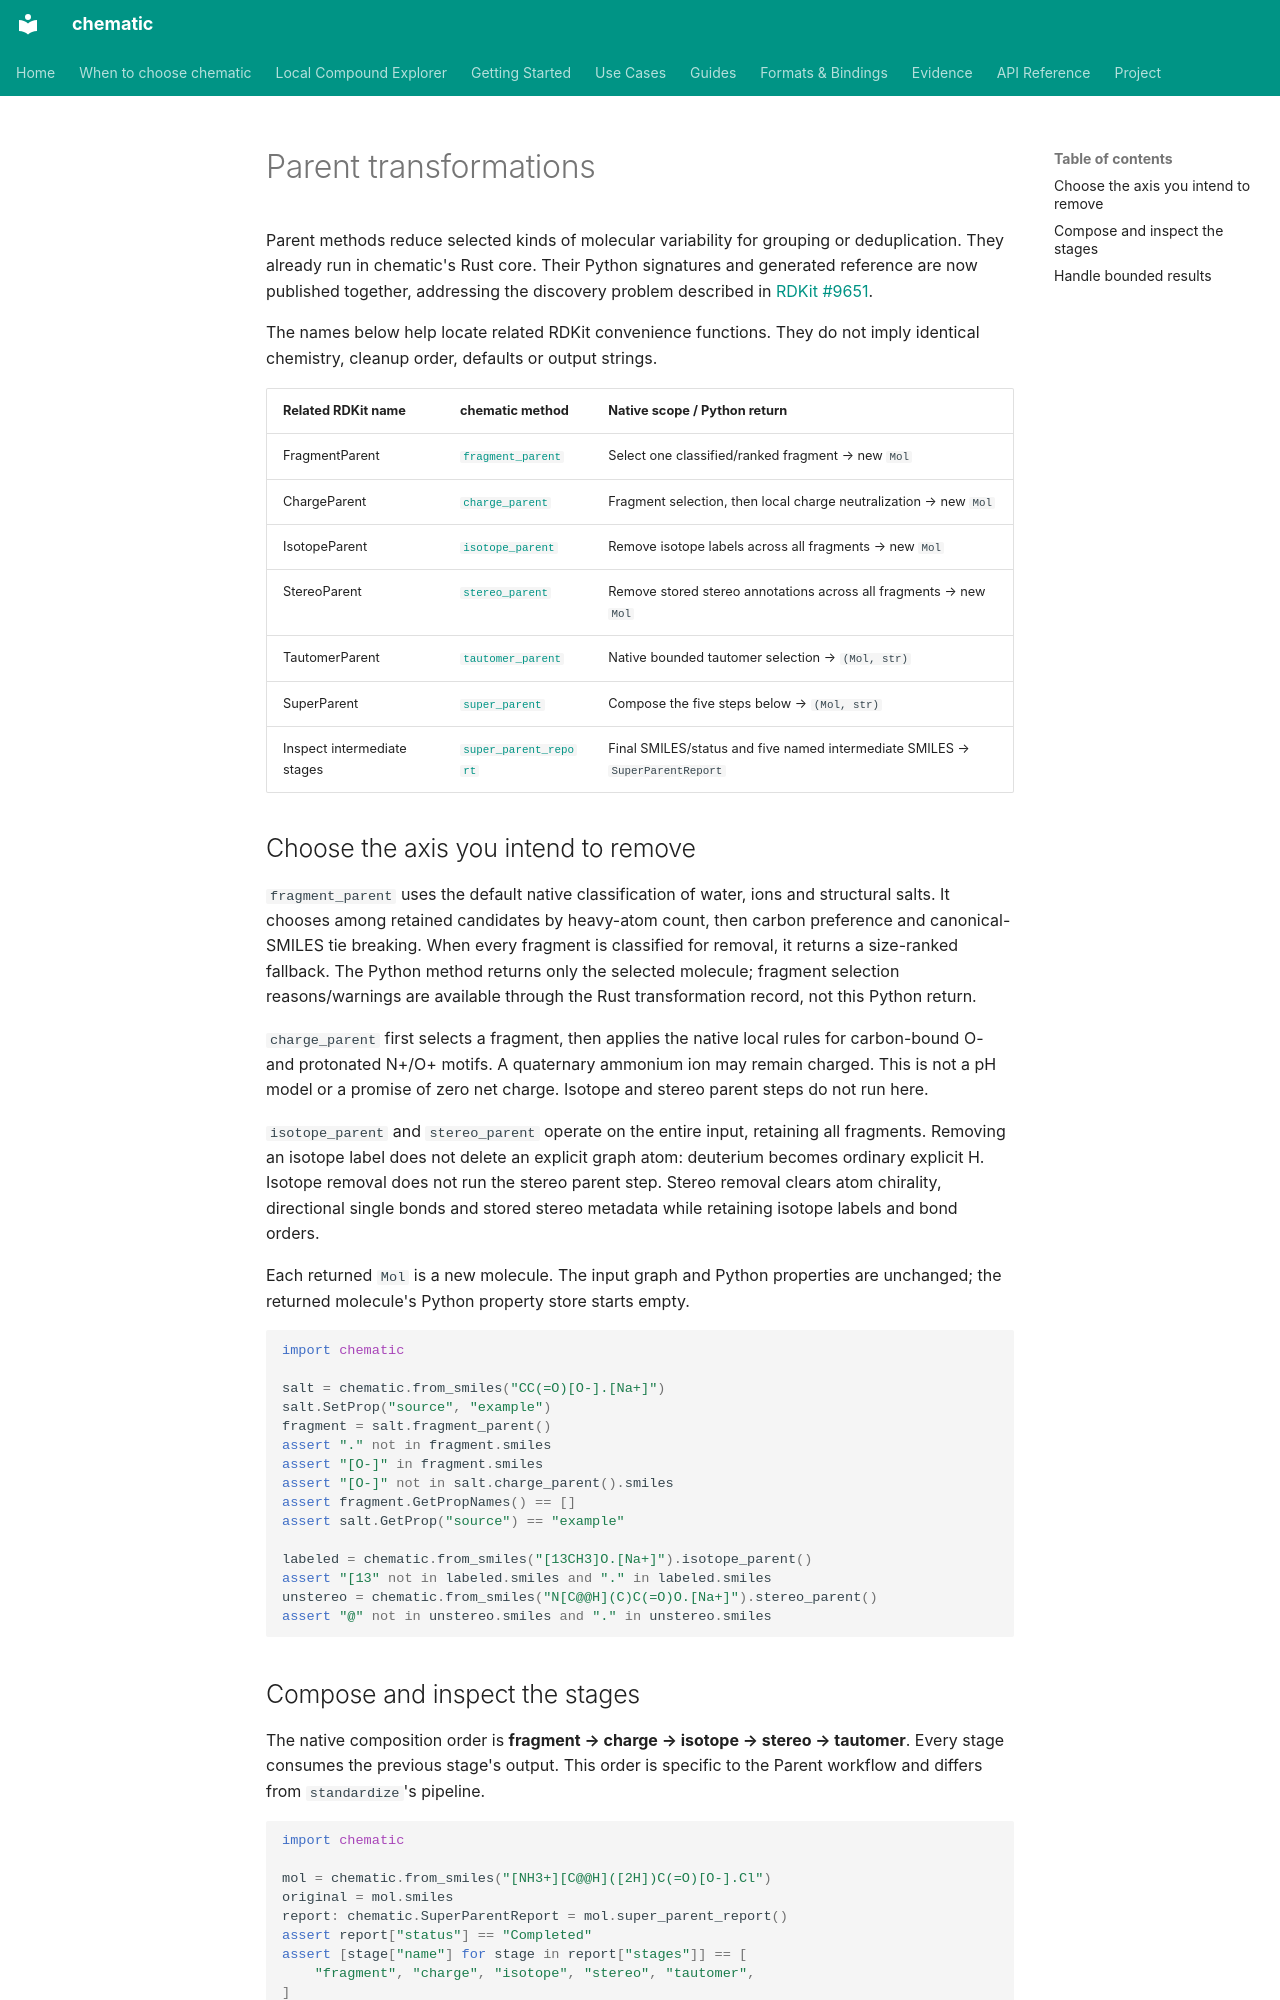

repository: kent-tokyo/chematic · page: reference/standardization-parents/index.html · generator: mkdocs

# Parent transformations

Parent methods reduce selected kinds of molecular variability for grouping or
deduplication. They already run in chematic's Rust core. Their Python signatures
and generated reference are now published together, addressing the discovery
problem described in [RDKit #9651](https://github.com/rdkit/rdkit/issues/9651).

The names below help locate related RDKit convenience functions. They do not
imply identical chemistry, cleanup order, defaults or output strings.

| Related RDKit name | chematic method | Native scope / Python return |
| --- | --- | --- |
| FragmentParent | [`fragment_parent`](../api/chematic.md#chematic.Mol.fragment_parent) | Select one classified/ranked fragment → new `Mol` |
| ChargeParent | [`charge_parent`](../api/chematic.md#chematic.Mol.charge_parent) | Fragment selection, then local charge neutralization → new `Mol` |
| IsotopeParent | [`isotope_parent`](../api/chematic.md#chematic.Mol.isotope_parent) | Remove isotope labels across all fragments → new `Mol` |
| StereoParent | [`stereo_parent`](../api/chematic.md#chematic.Mol.stereo_parent) | Remove stored stereo annotations across all fragments → new `Mol` |
| TautomerParent | [`tautomer_parent`](../api/chematic.md#chematic.Mol.tautomer_parent) | Native bounded tautomer selection → `(Mol, str)` |
| SuperParent | [`super_parent`](../api/chematic.md#chematic.Mol.super_parent) | Compose the five steps below → `(Mol, str)` |
| Inspect intermediate stages | [`super_parent_report`](../api/chematic.md#chematic.Mol.super_parent_report) | Final SMILES/status and five named intermediate SMILES → `SuperParentReport` |

## Choose the axis you intend to remove

`fragment_parent` uses the default native classification of water, ions and
structural salts. It chooses among retained candidates by heavy-atom count,
then carbon preference and canonical-SMILES tie breaking. When every fragment
is classified for removal, it returns a size-ranked fallback. The Python method
returns only the selected molecule; fragment selection reasons/warnings are
available through the Rust transformation record, not this Python return.

`charge_parent` first selects a fragment, then applies the native local rules
for carbon-bound O- and protonated N+/O+ motifs. A quaternary ammonium ion may
remain charged. This is not a pH model or a promise of zero net charge. Isotope
and stereo parent steps do not run here.

`isotope_parent` and `stereo_parent` operate on the entire input, retaining all
fragments. Removing an isotope label does not delete an explicit graph atom:
deuterium becomes ordinary explicit H. Isotope removal does not run the stereo
parent step. Stereo removal clears atom chirality, directional single bonds and
stored stereo metadata while retaining isotope labels and bond orders.

Each returned `Mol` is a new molecule. The input graph and Python properties
are unchanged; the returned molecule's Python property store starts empty.

```python
import chematic

salt = chematic.from_smiles("CC(=O)[O-].[Na+]")
salt.SetProp("source", "example")
fragment = salt.fragment_parent()
assert "." not in fragment.smiles
assert "[O-]" in fragment.smiles
assert "[O-]" not in salt.charge_parent().smiles
assert fragment.GetPropNames() == []
assert salt.GetProp("source") == "example"

labeled = chematic.from_smiles("[13CH3]O.[Na+]").isotope_parent()
assert "[13" not in labeled.smiles and "." in labeled.smiles
unstereo = chematic.from_smiles("N[C@@H](C)C(=O)O.[Na+]").stereo_parent()
assert "@" not in unstereo.smiles and "." in unstereo.smiles
```
